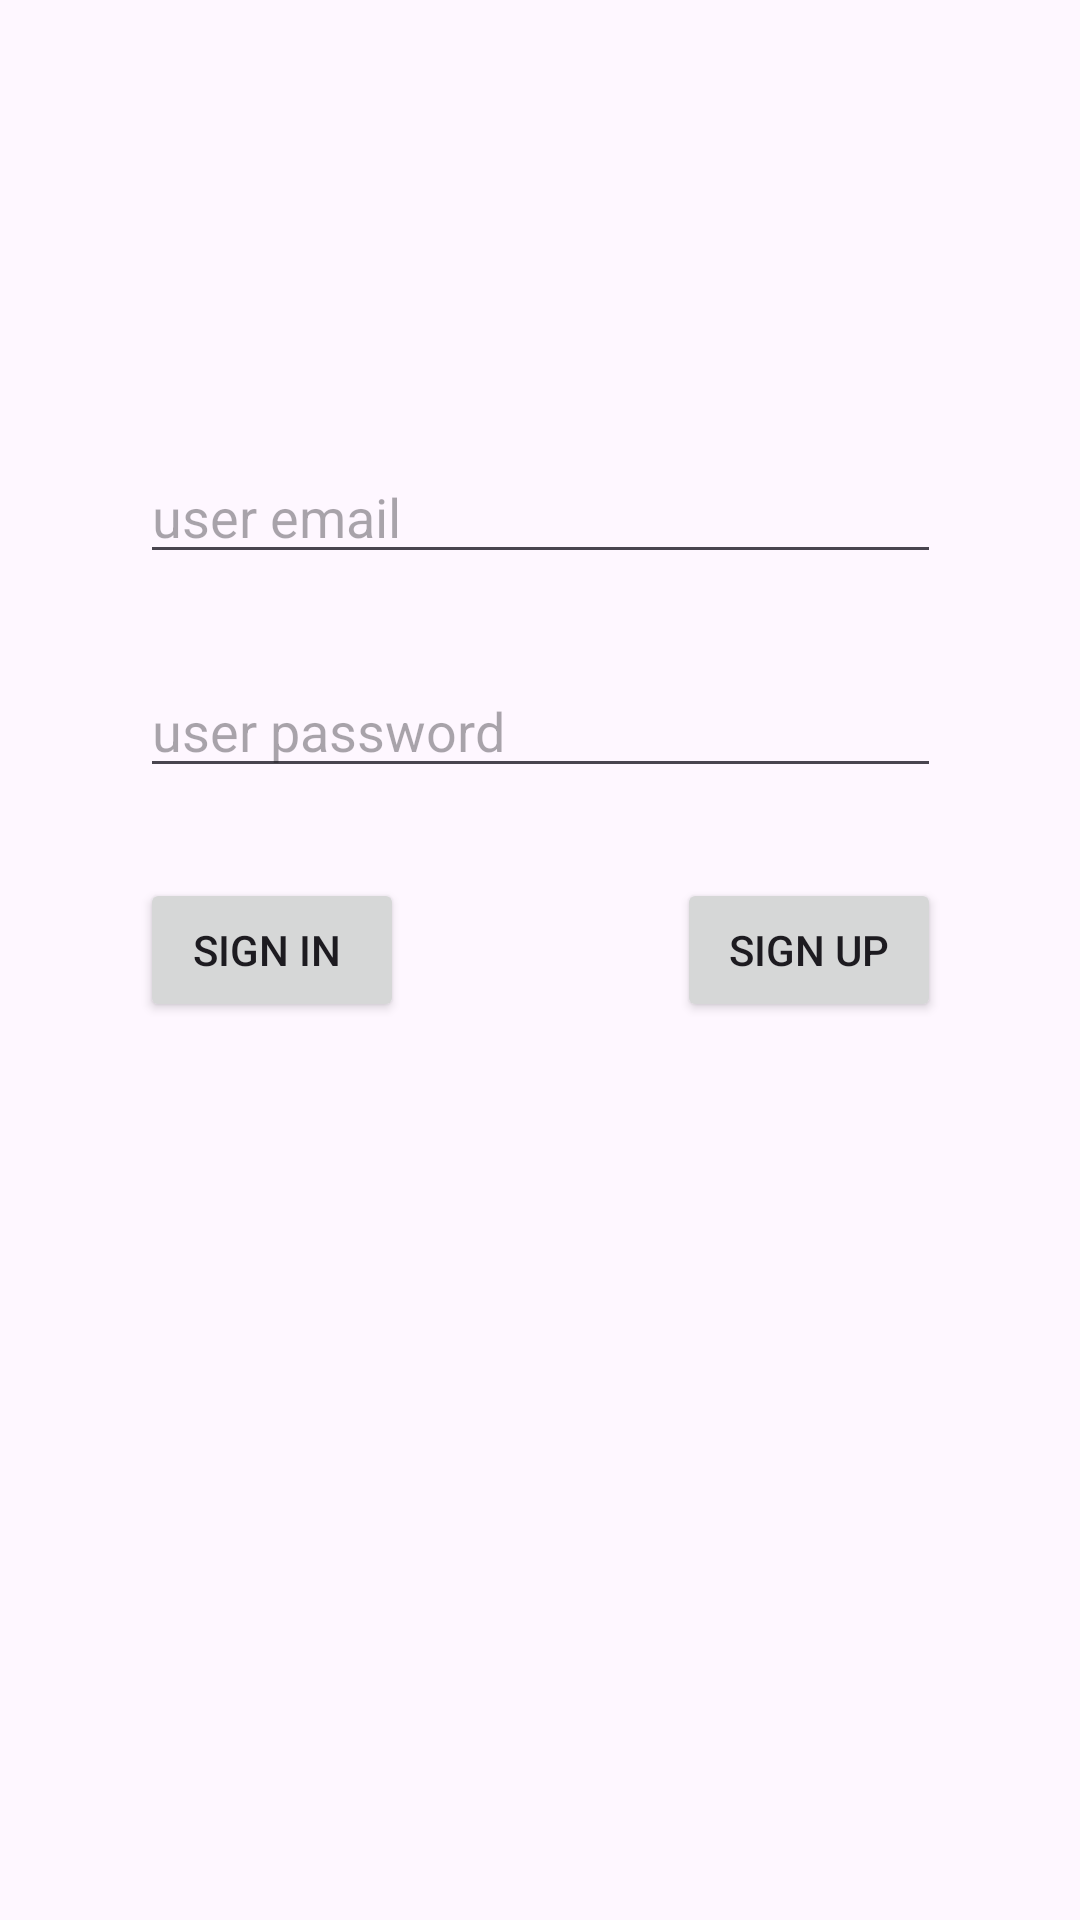

The Android layout XML behind this screen, and the referenced resources:
<!-- AndroidManifest.xml: application theme Theme.FotografPaylasmaUygulamasi -->
<!-- res/layout/fragment_signup.xml -->
<?xml version="1.0" encoding="utf-8"?>
<androidx.constraintlayout.widget.ConstraintLayout

    xmlns:android="http://schemas.android.com/apk/res/android"
    xmlns:app="http://schemas.android.com/apk/res-auto"
    xmlns:tools="http://schemas.android.com/tools"
    android:layout_width="match_parent"
    android:layout_height="match_parent"
    tools:context=".view.SignupFragment">

    <EditText
        android:id="@+id/passwordText"
        android:layout_width="267dp"
        android:layout_height="wrap_content"
        android:layout_marginTop="30dp"
        android:ems="10"
        android:hint="user password"
        android:inputType="textPersonName"
        app:layout_constraintEnd_toEndOf="parent"
        app:layout_constraintStart_toStartOf="parent"
        app:layout_constraintTop_toBottomOf="@+id/userEmailText" />

    <EditText
        android:id="@+id/userEmailText"
        android:layout_width="267dp"
        android:layout_height="wrap_content"
        android:layout_marginTop="150dp"
        android:ems="10"
        android:hint="user email"
        android:inputType="textPersonName"
        app:layout_constraintEnd_toEndOf="parent"
        app:layout_constraintStart_toStartOf="parent"
        app:layout_constraintTop_toTopOf="parent" />

    <Button
        android:id="@+id/signInButton"
        android:layout_width="wrap_content"
        android:layout_height="wrap_content"
        android:layout_marginTop="30dp"
        android:onClick="signInClicked"
        android:text="Sign In "
        app:layout_constraintStart_toStartOf="@+id/passwordText"
        app:layout_constraintTop_toBottomOf="@+id/passwordText" />

    <Button
        android:id="@+id/signUpButton"
        android:layout_width="wrap_content"
        android:layout_height="wrap_content"
        android:onClick="signUpClicked"
        android:text="Sign Up"
        app:layout_constraintEnd_toEndOf="@+id/passwordText"
        app:layout_constraintTop_toTopOf="@+id/signInButton" />


</androidx.constraintlayout.widget.ConstraintLayout>
<!-- resources referenced by this layout -->
<resources>
  <style name="Theme.FotografPaylasmaUygulamasi" parent="Base.Theme.FotografPaylasmaUygulamasi" />
  <style name="Base.Theme.FotografPaylasmaUygulamasi" parent="Theme.Material3.DayNight.NoActionBar">
          
          
      </style>
</resources>
